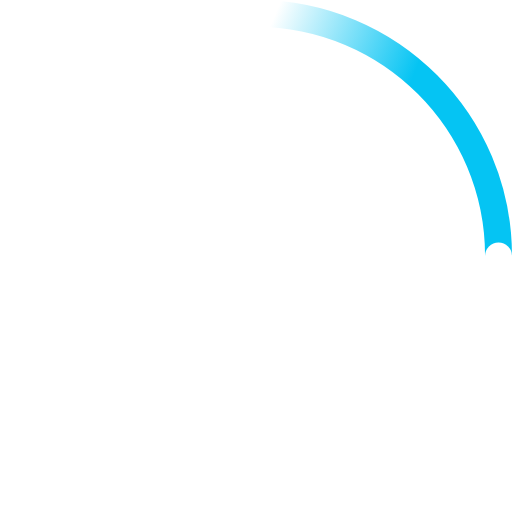
t = 0.00 s
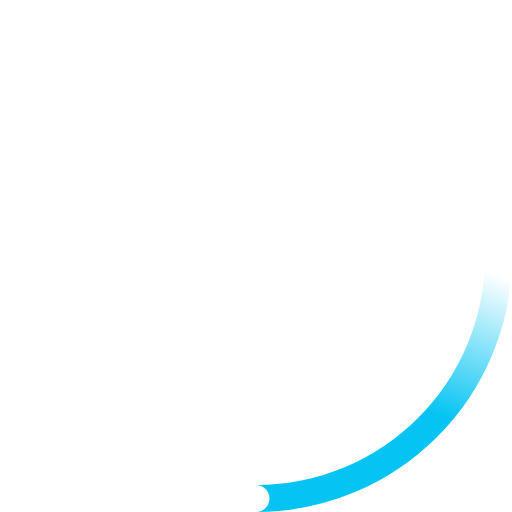
t = 0.23 s
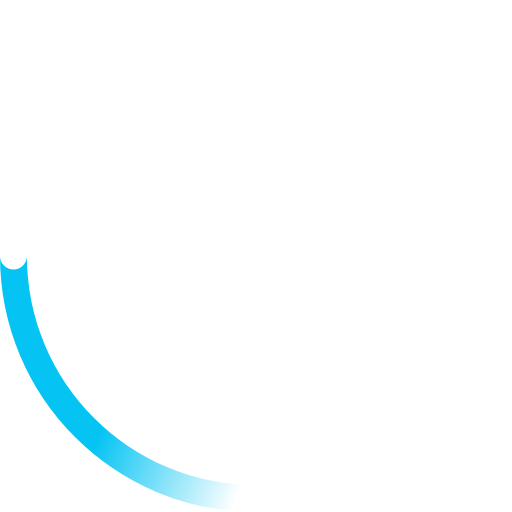
t = 0.45 s
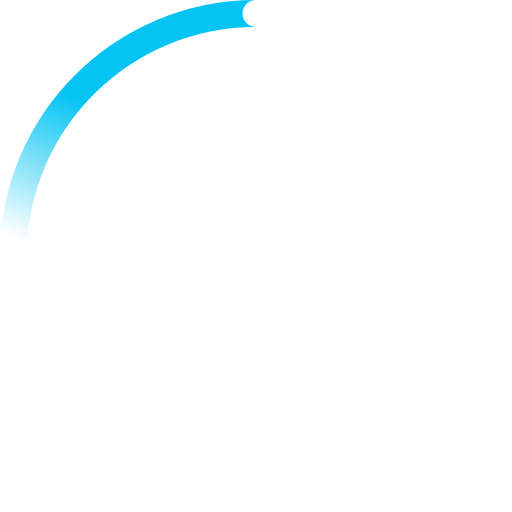
t = 0.68 s

The animated SVG that drew these frames (rendered in a browser with its animation timeline set to each time). Animation: 2 SMIL elements (animateTransform=2); one cycle of 0.90 s, repeats indefinitely.

<svg width="50" height="50" viewBox="0 0 38 38" xmlns="http://www.w3.org/2000/svg">
    <defs>
        <linearGradient x1="8.042%" y1="0%" x2="65.682%" y2="23.865%" id="a">
            <stop stop-color=" #05C4F3" stop-opacity="0" offset="0%"/>
            <stop stop-color=" #05C4F3" stop-opacity=".631" offset="63.146%"/>
            <stop stop-color=" #05C4F3" offset="100%"/>
        </linearGradient>
    </defs>
    <g fill="none" fill-rule="evenodd">
        <g transform="translate(1 1)">
            <path d="M36 18c0-9.94-8.06-18-18-18" id="Oval-2" stroke="url(#a)" stroke-width="2">
                <animateTransform
                    attributeName="transform"
                    type="rotate"
                    from="0 18 18"
                    to="360 18 18"
                    dur="0.9s"
                    repeatCount="indefinite" />
            </path>
            <circle fill="#fff" cx="36" cy="18" r="1">
                <animateTransform
                    attributeName="transform"
                    type="rotate"
                    from="0 18 18"
                    to="360 18 18"
                    dur="0.9s"
                    repeatCount="indefinite" />
            </circle>
        </g>
    </g>
</svg>
